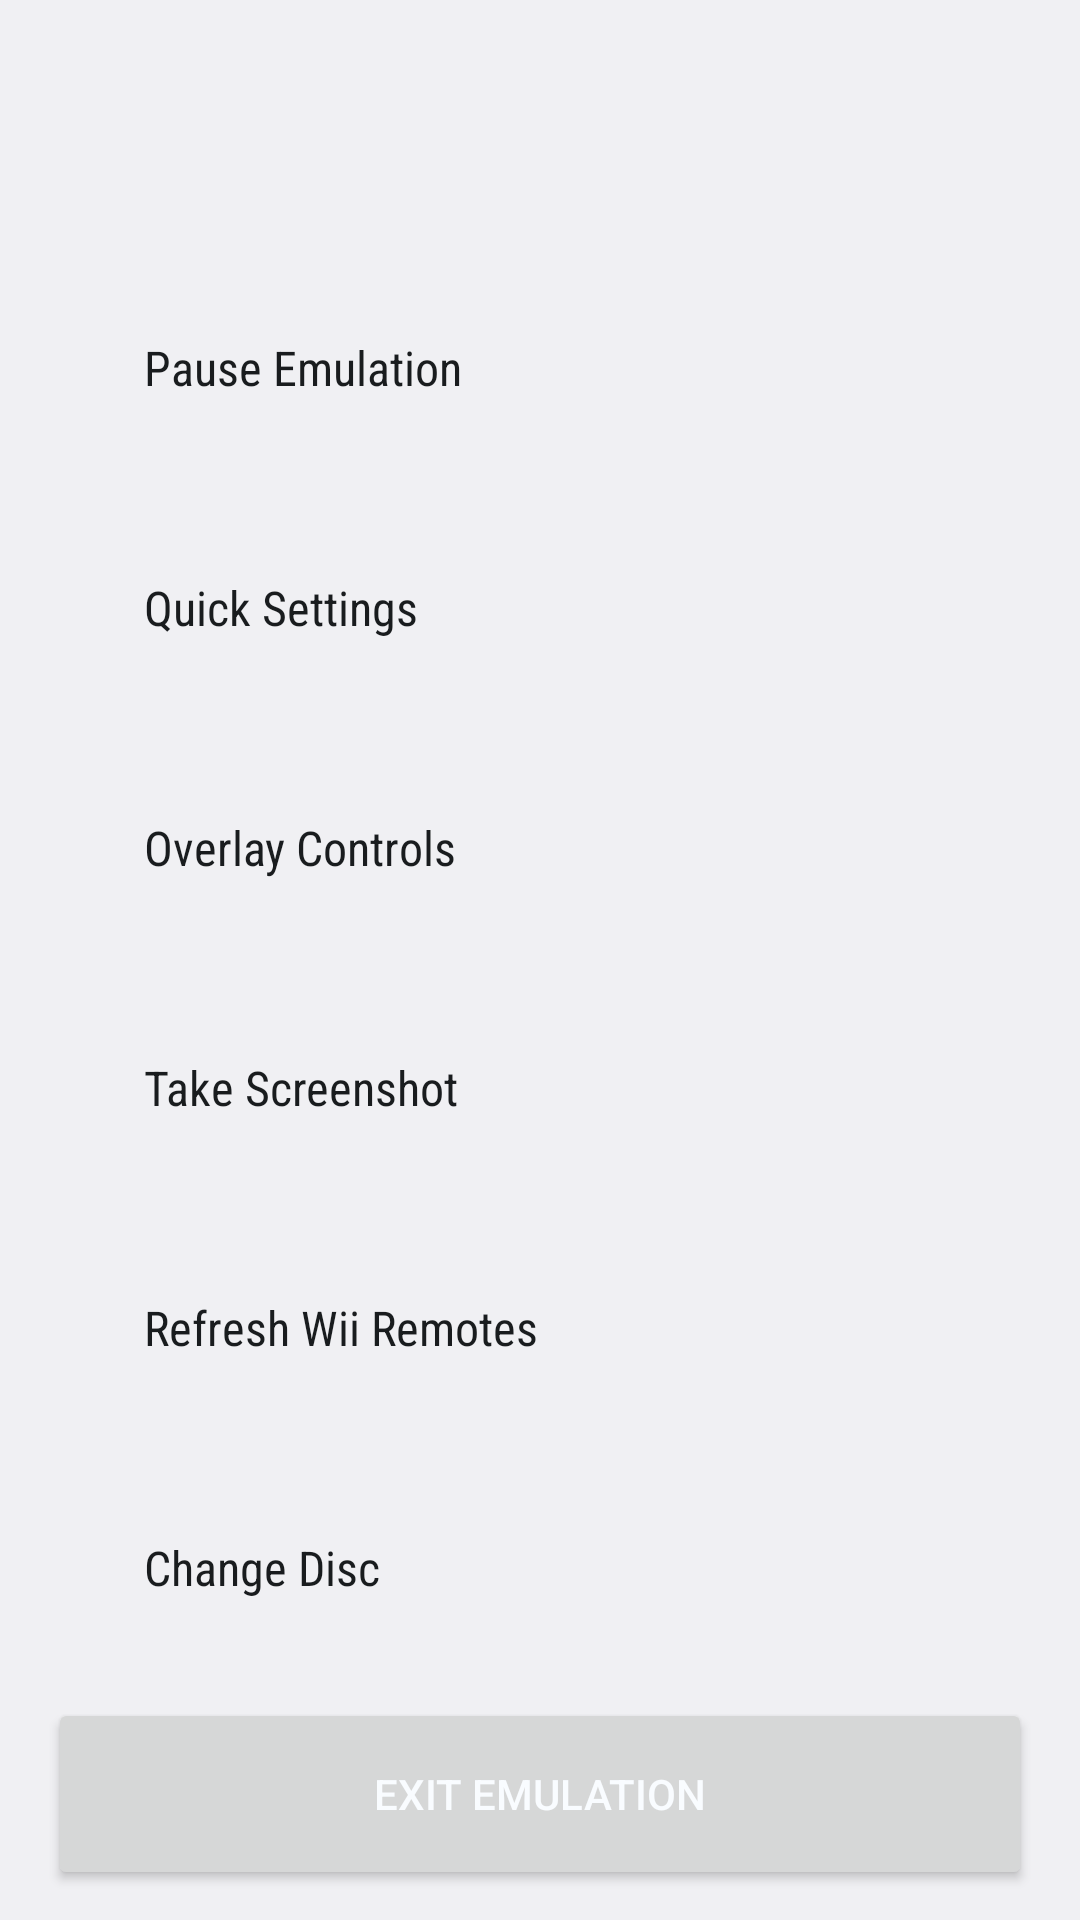

Android layout source for this screen:
<!-- AndroidManifest.xml: fallback theme Theme.MaterialComponents.DayNight.NoActionBar -->
<!-- res/layout/fragment_ingame_menu.xml -->
<?xml version="1.0" encoding="utf-8"?>
<LinearLayout xmlns:android="http://schemas.android.com/apk/res/android"
              xmlns:tools="http://schemas.android.com/tools"
              android:orientation="vertical"
              android:layout_width="match_parent"
              android:layout_height="match_parent"
              android:paddingBottom="10dp"
              android:background="@color/dolphin_background"
              tools:layout_width="250dp">

    <TextView
        android:id="@+id/text_game_title"
        android:layout_width="match_parent"
        android:layout_height="wrap_content"
        tools:text="The Legend of Zelda: The Wind Waker"
        android:textSize="20sp"
        android:maxLines="@integer/game_title_lines"
        android:ellipsize="end"
        android:layout_marginHorizontal="32dp"
        android:layout_marginTop="20dp"
        android:layout_marginBottom="12dp"
        android:textStyle="bold"
        android:textColor="@color/material_dynamic_primary60"/>

    <ScrollView
        android:layout_width="match_parent"
        android:layout_height="0dp"
        android:layout_weight="1"
        android:scrollbarSize="8dp"
        android:fadeScrollbars="false">

        <LinearLayout
            android:id="@+id/layout_options"
            android:layout_width="match_parent"
            android:layout_height="wrap_content"
            android:orientation="vertical">

            <Button
                android:id="@+id/menu_pause_emulation"
                android:text="@string/pause_emulation"
                style="@style/InGameMenuOption"/>

            <Button
                android:id="@+id/menu_unpause_emulation"
                android:text="@string/unpause_emulation"
                style="@style/InGameMenuOption"
                android:visibility="gone"/>

            <Button
                android:id="@+id/menu_settings"
                android:text="@string/emulation_quick_settings"
                style="@style/InGameMenuOption"/>

            <Button
                android:id="@+id/menu_overlay_controls"
                android:text="@string/emulation_overlay_controls"
                style="@style/InGameMenuOption"/>

            <Button
                android:id="@+id/menu_quicksave"
                android:text="@string/emulation_quicksave"
                style="@style/InGameMenuOption"
                android:visibility="gone"/>

            <Button
                android:id="@+id/menu_quickload"
                android:text="@string/emulation_quickload"
                style="@style/InGameMenuOption"
                android:visibility="gone"/>

            <Button
                android:id="@+id/menu_emulation_save_root"
                android:text="@string/emulation_savestate"
                style="@style/InGameMenuOption"
                android:visibility="gone"/>

            <Button
                android:id="@+id/menu_emulation_load_root"
                android:text="@string/emulation_loadstate"
                style="@style/InGameMenuOption"
                android:visibility="gone"/>

            <Button
                android:id="@+id/menu_take_screenshot"
                android:text="@string/emulation_screenshot"
                style="@style/InGameMenuOption"/>

            <Button
                android:id="@+id/menu_refresh_wiimotes"
                android:text="@string/emulation_refresh_wiimotes"
                style="@style/InGameMenuOption"/>

            <Button
                android:id="@+id/menu_change_disc"
                android:text="@string/emulation_change_disc"
                style="@style/InGameMenuOption"/>

        </LinearLayout>

    </ScrollView>











    <Button
        android:id="@+id/menu_exit"
        android:layout_marginRight="16dp"
        android:layout_marginLeft="16dp"
        android:layout_width="match_parent"
        android:layout_height="64dp"
        android:layout_gravity="center"
        android:text="Exit Emulation"
        android:textColor="@color/m3_button_text_color"/>

</LinearLayout>
<!-- resources referenced by this layout -->
<resources>
  <color name="divider_dark">@color/material_dynamic_neutral10</color>
  <color name="dolphin_background">@color/material_dynamic_neutral95</color>
  <color name="m3_button_text_color">@color/material_dynamic_primary99</color>
  <string name="emulation_change_disc">Change Disc</string>
  <string name="emulation_loadstate">Load State</string>
  <string name="emulation_overlay_controls">Overlay Controls</string>
  <string name="emulation_quick_settings">Quick Settings</string>
  <string name="emulation_quickload">Quick Load</string>
  <string name="emulation_quicksave">Quick Save</string>
  <string name="emulation_refresh_wiimotes">Refresh Wii Remotes</string>
  <string name="emulation_savestate">Save State</string>
  <string name="emulation_screenshot">Take Screenshot</string>
  <string name="pause_emulation">Pause Emulation</string>
  <string name="unpause_emulation">Unpause Emulation</string>
  <style name="InGameMenuOption" parent="Widget.AppCompat.Button.Borderless">
          <item name="android:textSize">16sp</item>
          <item name="android:fontFamily">sans-serif-condensed</item>
          <item name="android:textColor">@color/m3_primary_text_color</item>
          <item name="android:textAllCaps">false</item>
          <item name="android:layout_width">match_parent</item>
          <item name="android:layout_height">48dp</item>
          <item name="android:gravity">center_vertical|left</item>
          <item name="android:paddingLeft">32dp</item>
          <item name="android:paddingRight">32dp</item>
          <item name="android:layout_margin">16dp</item>
          <item name="cornerRadius">16dp</item>
      </style>
  <color name="m3_primary_text_color">@color/material_dynamic_neutral10</color>
</resources>
